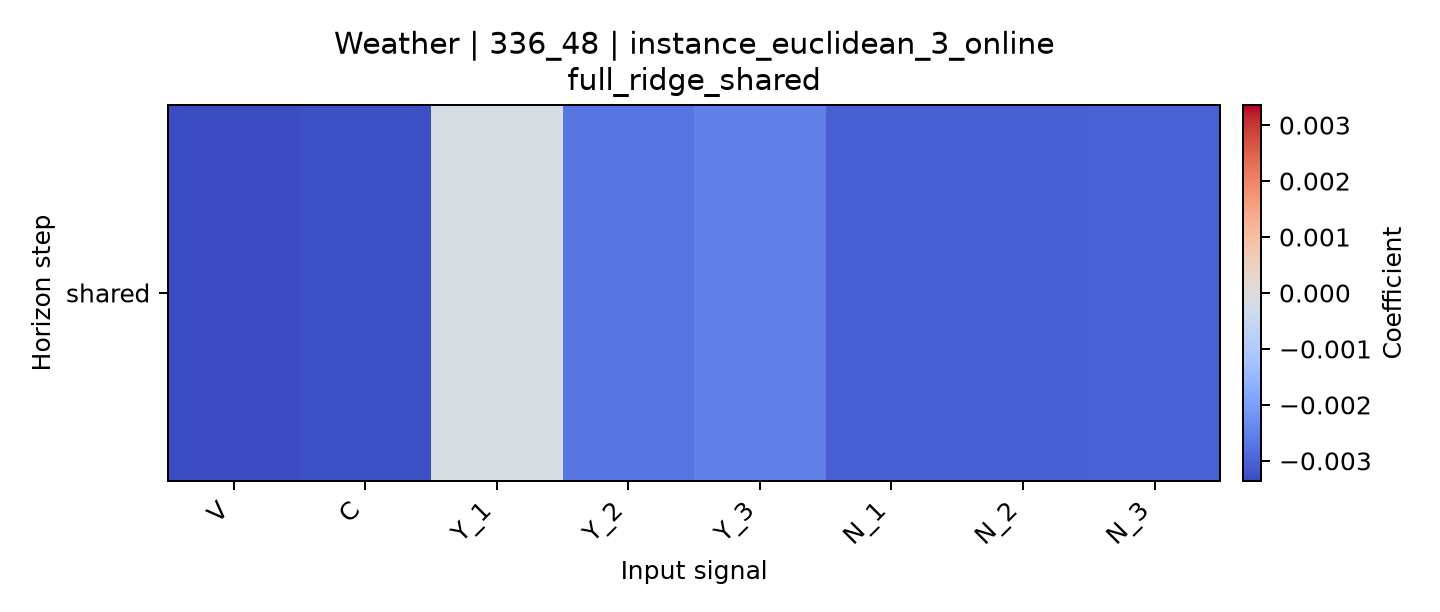

Data behind this chart, as committed beside it:
horizon, V, C, Y_1, Y_2, Y_3, N_1, N_2, N_3
shared, -0.003359, -0.003301, -0.0001545, -0.002725, -0.002527, -0.003049, -0.003068, -0.003016
